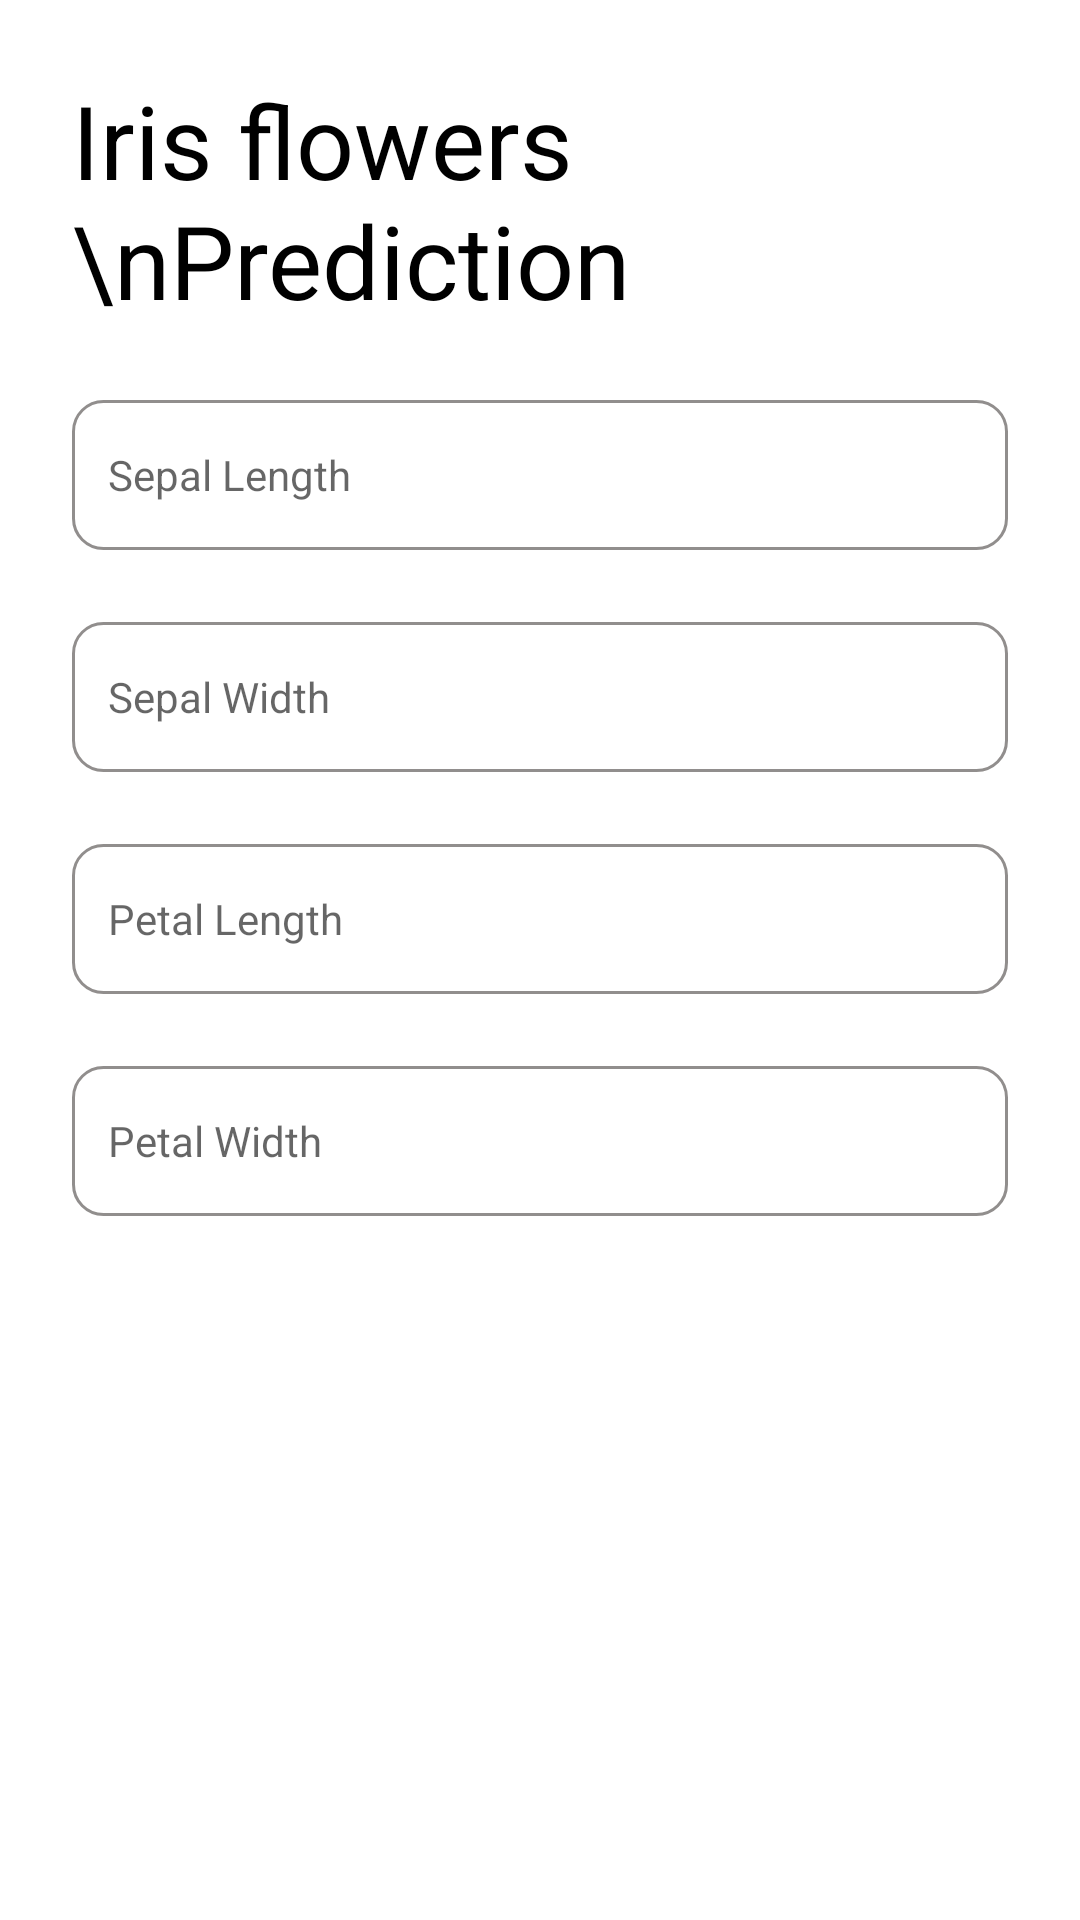

Layout XML and referenced resources for this Android screen:
<!-- AndroidManifest.xml: application theme Theme.Iris -->
<!-- res/layout/fragment_prediction.xml -->
<?xml version="1.0" encoding="utf-8"?>
<androidx.constraintlayout.widget.ConstraintLayout
    xmlns:android="http://schemas.android.com/apk/res/android"
    xmlns:tools="http://schemas.android.com/tools"
    android:layout_width="match_parent"
    android:layout_height="match_parent"
    xmlns:app="http://schemas.android.com/apk/res-auto"
    tools:context=".fragments.PredictionFragment">


    <TextView
        android:id="@+id/Title"
        android:layout_width="wrap_content"
        android:layout_height="wrap_content"
        android:layout_marginStart="24dp"
        android:layout_marginTop="24dp"
        android:text="Iris flowers \nPrediction"
        android:textColor="@color/black"
        android:textSize="34sp"
        app:layout_constraintStart_toStartOf="parent"
        app:layout_constraintTop_toTopOf="parent" />

    <EditText
        android:id="@+id/ETSepalLenght"
        android:layout_width="match_parent"
        android:layout_height="50dp"
        android:layout_marginStart="24dp"
        android:layout_marginTop="24dp"
        android:layout_marginEnd="24dp"
        android:background="@drawable/custom_input"
        android:drawableStart="@drawable/flower"
        android:drawablePadding="12dp"
        android:ems="10"
        android:hint="Sepal Length"
        android:inputType="numberDecimal"
        android:paddingStart="12dp"
        android:paddingEnd="12dp"
        android:textSize="14sp"
        app:layout_constraintEnd_toEndOf="parent"
        app:layout_constraintStart_toStartOf="parent"
        app:layout_constraintTop_toBottomOf="@id/Title" />

    <EditText
        android:id="@+id/ETSepalWidth"
        android:layout_width="match_parent"
        android:layout_height="50dp"
        android:layout_marginStart="24dp"
        android:layout_marginTop="24dp"
        android:layout_marginEnd="24dp"
        android:background="@drawable/custom_input"
        android:drawableStart="@drawable/flower"
        android:drawablePadding="12dp"
        android:ems="10"
        android:hint="Sepal Width"
        android:inputType="numberDecimal"
        android:paddingStart="12dp"
        android:paddingEnd="12dp"
        android:textSize="14sp"
        app:layout_constraintEnd_toEndOf="parent"
        app:layout_constraintHorizontal_bias="0.5"
        app:layout_constraintStart_toStartOf="parent"
        app:layout_constraintTop_toBottomOf="@id/ETSepalLenght" />

    <EditText
        android:id="@+id/ETPetalLength"
        android:layout_width="match_parent"
        android:layout_height="50dp"
        android:layout_marginStart="24dp"
        android:layout_marginTop="24dp"
        android:layout_marginEnd="24dp"
        android:background="@drawable/custom_input"
        android:drawableStart="@drawable/flower"
        android:drawablePadding="12dp"
        android:ems="10"
        android:hint="Petal Length"
        android:inputType="numberDecimal"
        android:paddingStart="12dp"
        android:paddingEnd="12dp"
        android:textSize="14sp"
        app:layout_constraintEnd_toEndOf="parent"
        app:layout_constraintHorizontal_bias="0.5"
        app:layout_constraintStart_toStartOf="parent"
        app:layout_constraintTop_toBottomOf="@id/ETSepalWidth" />


    <EditText
        android:id="@+id/ETPetalWidth"
        android:layout_width="match_parent"
        android:layout_height="50dp"
        android:layout_marginStart="24dp"
        android:layout_marginTop="24dp"
        android:layout_marginEnd="24dp"
        android:background="@drawable/custom_input"
        android:drawableStart="@drawable/flower"
        android:drawablePadding="12dp"
        android:ems="10"
        android:hint="Petal Width"
        android:inputType="numberDecimal"
        android:paddingStart="12dp"
        android:paddingEnd="12dp"
        android:textSize="14sp"
        app:layout_constraintEnd_toEndOf="parent"
        app:layout_constraintHorizontal_bias="0.5"
        app:layout_constraintStart_toStartOf="parent"
        app:layout_constraintTop_toBottomOf="@id/ETPetalLength" />

    <com.google.android.material.button.MaterialButton
        android:id="@+id/BTnPrediction"
        android:layout_width="match_parent"
        android:layout_height="wrap_content"
        android:layout_marginStart="24dp"
        android:layout_marginTop="32dp"
        android:layout_marginEnd="24dp"
        android:background="@drawable/custom_button"
        android:text="Launch Prediction"
        android:textAllCaps="false"
        app:layout_constraintEnd_toEndOf="parent"
        app:layout_constraintStart_toStartOf="parent"
        app:layout_constraintTop_toBottomOf="@+id/ETPetalWidth" />

</androidx.constraintlayout.widget.ConstraintLayout>
<!-- resources referenced by this layout -->
<resources>
  <color name="black">#FF000000</color>
  <!-- drawable custom_input (drawable) -->
  <?xml version="1.0" encoding="utf-8"?>
  <selector xmlns:android="http://schemas.android.com/apk/res/android">
      <item android:state_enabled="true" android:state_focused="true">
          <shape
              android:shape="rectangle">
              <solid android:color="@color/white"/>
              <corners android:radius="10dp"/>
              <stroke android:color="@color/orange" android:width="1dp"/>
          </shape>
      </item>
  
  
      <item android:state_enabled="true">
          <shape
              android:shape="rectangle">
              <solid android:color="@color/white"/>
              <corners android:radius="10dp"/>
              <stroke android:color="@color/gray" android:width="1dp"/>
          </shape>
      </item>
  </selector>
  <style name="Theme.Iris" parent="Theme.MaterialComponents.DayNight.NoActionBar">
          
          <item name="colorPrimary">@color/purple_500</item>
          <item name="colorPrimaryVariant">@color/purple_700</item>
          <item name="colorOnPrimary">@color/white</item>
          
          <item name="colorSecondary">@color/teal_200</item>
          <item name="colorSecondaryVariant">@color/teal_700</item>
          <item name="colorOnSecondary">@color/black</item>
          
          <item name="android:statusBarColor" tools:targetApi="l">?attr/colorPrimaryVariant</item>
          
      </style>
  <color name="white">#FFFFFFFF</color>
  <color name="orange">#FA4A0C</color>
  <color name="gray">#918E8D</color>
  <color name="purple_500">#FF6200EE</color>
  <color name="purple_700">#FF3700B3</color>
  <color name="teal_200">#FF03DAC5</color>
  <color name="teal_700">#FF018786</color>
</resources>
